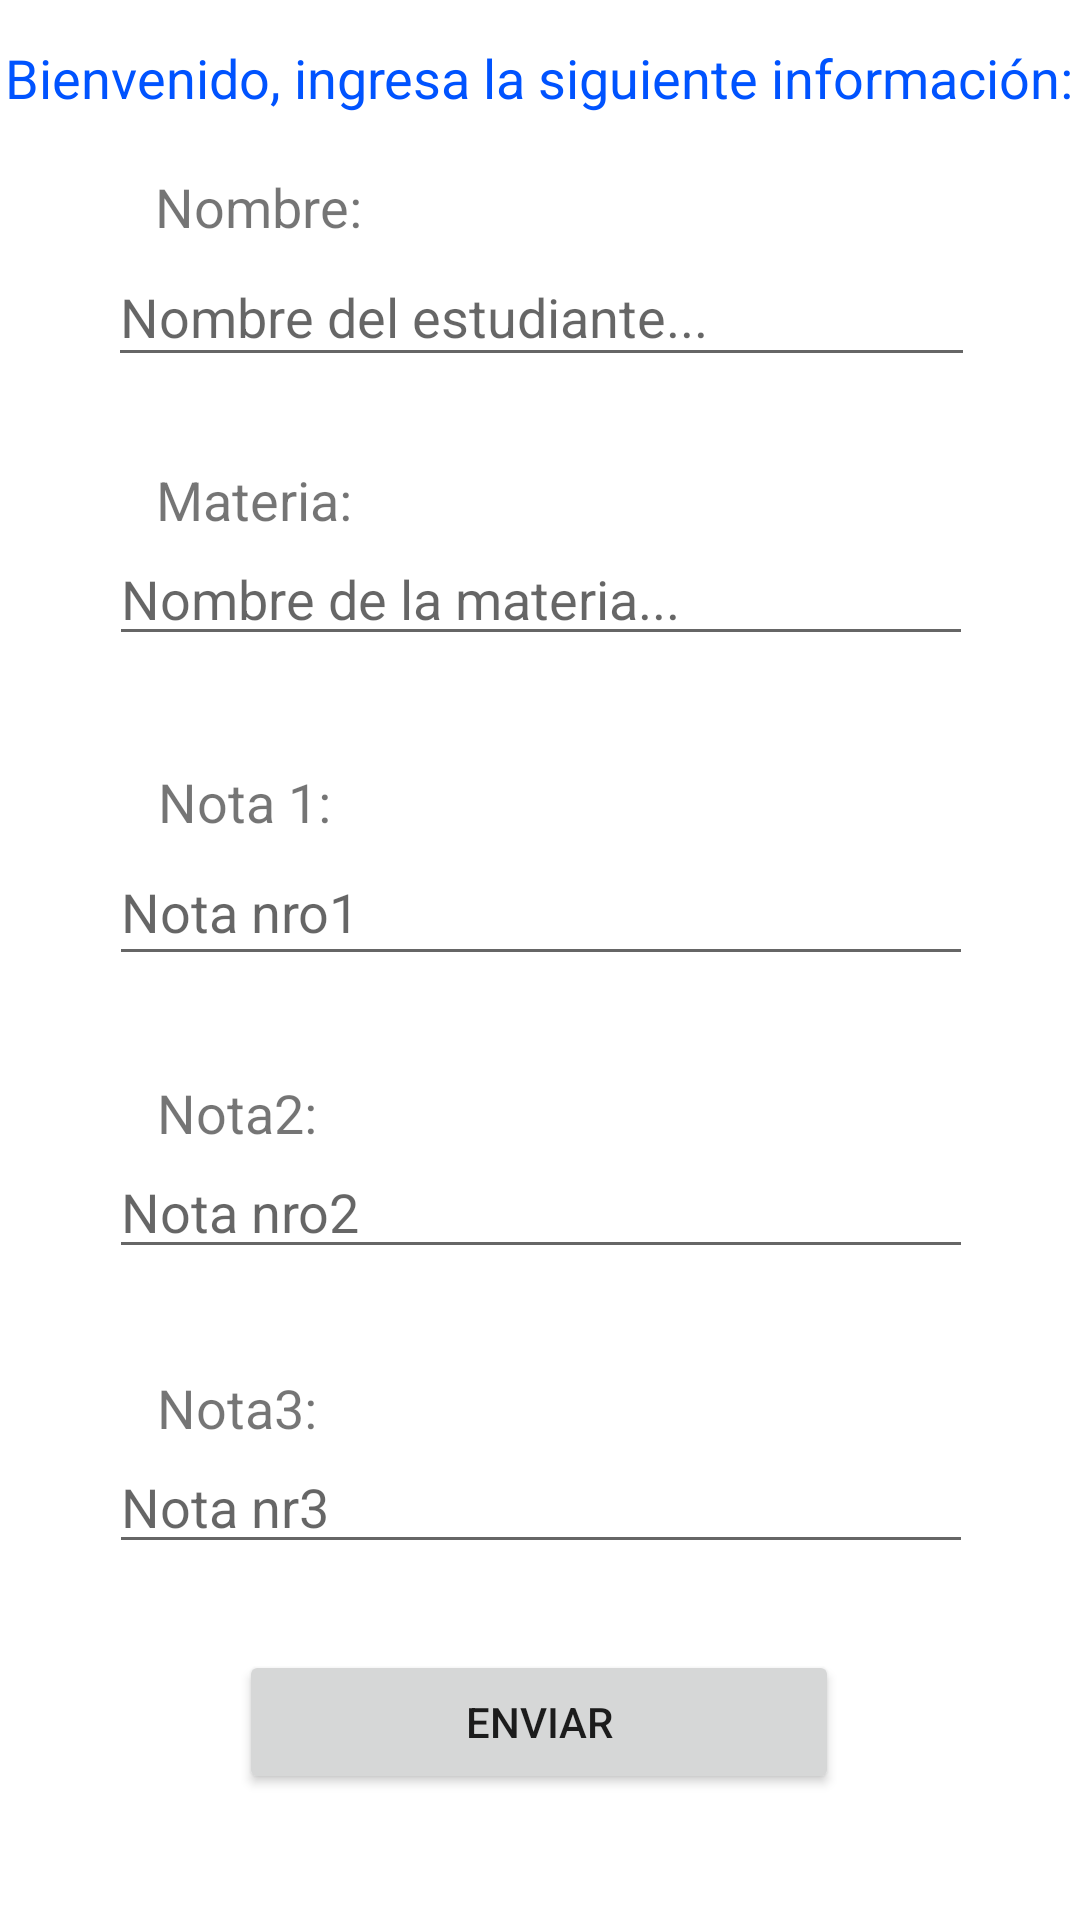

Write the Android layout XML for this screen, with the resource values it uses.
<!-- AndroidManifest.xml: application theme Theme.Actividad_Notas -->
<!-- res/layout/activity_main.xml -->
<?xml version="1.0" encoding="utf-8"?>
<androidx.constraintlayout.widget.ConstraintLayout xmlns:android="http://schemas.android.com/apk/res/android"
    xmlns:app="http://schemas.android.com/apk/res-auto"
    xmlns:tools="http://schemas.android.com/tools"
    android:layout_width="match_parent"
    android:layout_height="match_parent"
    tools:context=".MainActivity"
    tools:layout_editor_absoluteX="1dp"
    tools:layout_editor_absoluteY="0dp">

    <TextView
        android:id="@+id/textView2"
        android:layout_width="wrap_content"
        android:layout_height="wrap_content"
        android:text="Bienvenido, ingresa la siguiente información:"
        android:textColor="#0053ff"
        android:textSize="18sp"
        app:layout_constraintBottom_toBottomOf="parent"
        app:layout_constraintHorizontal_bias="0.491"
        app:layout_constraintLeft_toLeftOf="parent"
        app:layout_constraintRight_toRightOf="parent"
        app:layout_constraintTop_toTopOf="parent"
        app:layout_constraintVertical_bias="0.022" />

    <EditText
        android:id="@+id/subject"
        android:layout_width="288dp"
        android:layout_height="40dp"
        android:ems="10"
        android:hint="Nombre de la materia..."
        android:inputType="textPersonName"
        app:layout_constraintBottom_toBottomOf="parent"
        app:layout_constraintEnd_toEndOf="parent"
        app:layout_constraintHorizontal_bias="0.504"
        app:layout_constraintStart_toStartOf="parent"
        app:layout_constraintTop_toBottomOf="@+id/textView2"
        app:layout_constraintVertical_bias="0.25" />

    <EditText
        android:id="@+id/student_name"
        android:layout_width="289dp"
        android:layout_height="43dp"
        android:ems="10"
        android:hint="Nombre del estudiante..."
        android:inputType="textPersonName"
        app:layout_constraintBottom_toBottomOf="parent"
        app:layout_constraintEnd_toEndOf="parent"
        app:layout_constraintHorizontal_bias="0.508"
        app:layout_constraintStart_toStartOf="parent"
        app:layout_constraintTop_toBottomOf="@+id/textView2"
        app:layout_constraintVertical_bias="0.08" />

    <EditText
        android:id="@+id/note_2"
        android:layout_width="288dp"
        android:layout_height="40dp"
        android:ems="10"
        android:hint="Nota nro2"
        android:inputType="numberDecimal"
        app:layout_constraintBottom_toBottomOf="parent"
        app:layout_constraintEnd_toEndOf="parent"
        app:layout_constraintHorizontal_bias="0.504"
        app:layout_constraintStart_toStartOf="parent"
        app:layout_constraintTop_toBottomOf="@+id/textView2"
        app:layout_constraintVertical_bias="0.614" />

    <EditText
        android:id="@+id/note_3"
        android:layout_width="288dp"
        android:layout_height="40dp"
        android:ems="10"
        android:hint="Nota nr3"
        android:inputType="numberDecimal"
        app:layout_constraintBottom_toBottomOf="parent"
        app:layout_constraintEnd_toEndOf="parent"
        app:layout_constraintHorizontal_bias="0.504"
        app:layout_constraintStart_toStartOf="parent"
        app:layout_constraintTop_toBottomOf="@+id/textView2"
        app:layout_constraintVertical_bias="0.789" />

    <EditText
        android:id="@+id/note_1"
        android:layout_width="288dp"
        android:layout_height="46dp"
        android:ems="10"
        android:hint="Nota nro1"
        android:inputType="numberDecimal"
        app:layout_constraintBottom_toBottomOf="parent"
        app:layout_constraintEnd_toEndOf="parent"
        app:layout_constraintHorizontal_bias="0.504"
        app:layout_constraintStart_toStartOf="parent"
        app:layout_constraintTop_toBottomOf="@+id/textView2"
        app:layout_constraintVertical_bias="0.434" />

    <Button
        android:id="@+id/IdSend"
        android:layout_width="200dp"
        android:layout_height="wrap_content"
        android:text="Enviar"
        app:layout_constraintBottom_toBottomOf="parent"
        app:layout_constraintEnd_toEndOf="parent"
        app:layout_constraintHorizontal_bias="0.497"
        app:layout_constraintStart_toStartOf="parent"
        app:layout_constraintTop_toBottomOf="@+id/student_name"
        app:layout_constraintVertical_bias="0.91" />

    <TextView
        android:id="@+id/textView3"
        android:layout_width="75dp"
        android:layout_height="26dp"
        android:text="Nombre:"
        android:textSize="18sp"
        app:layout_constraintBottom_toTopOf="@+id/student_name"
        app:layout_constraintEnd_toEndOf="parent"
        app:layout_constraintHorizontal_bias="0.181"
        app:layout_constraintStart_toStartOf="parent"
        app:layout_constraintTop_toBottomOf="@+id/textView2"
        app:layout_constraintVertical_bias="1.0" />

    <TextView
        android:id="@+id/textView4"
        android:layout_width="wrap_content"
        android:layout_height="wrap_content"
        android:text="Materia:"
        android:textSize="18sp"
        app:layout_constraintBottom_toTopOf="@+id/subject"
        app:layout_constraintEnd_toEndOf="parent"
        app:layout_constraintHorizontal_bias="0.177"
        app:layout_constraintStart_toStartOf="parent"
        app:layout_constraintTop_toBottomOf="@+id/student_name"
        app:layout_constraintVertical_bias="1.0" />

    <TextView
        android:id="@+id/textView5"
        android:layout_width="wrap_content"
        android:layout_height="wrap_content"
        android:text="Nota 1:"
        android:textSize="18sp"
        app:layout_constraintBottom_toTopOf="@+id/note_1"
        app:layout_constraintEnd_toEndOf="parent"
        app:layout_constraintHorizontal_bias="0.174"
        app:layout_constraintStart_toStartOf="parent"
        app:layout_constraintTop_toBottomOf="@+id/subject"
        app:layout_constraintVertical_bias="1.0" />

    <TextView
        android:id="@+id/textView6"
        android:layout_width="wrap_content"
        android:layout_height="wrap_content"
        android:text="Nota2:"
        android:textSize="18sp"
        app:layout_constraintBottom_toTopOf="@+id/note_2"
        app:layout_constraintEnd_toEndOf="parent"
        app:layout_constraintHorizontal_bias="0.171"
        app:layout_constraintStart_toStartOf="parent"
        app:layout_constraintTop_toBottomOf="@+id/note_1"
        app:layout_constraintVertical_bias="1.0" />

    <TextView
        android:id="@+id/textView7"
        android:layout_width="wrap_content"
        android:layout_height="wrap_content"
        android:text="Nota3:"
        android:textSize="18sp"
        app:layout_constraintBottom_toTopOf="@+id/note_3"
        app:layout_constraintEnd_toEndOf="parent"
        app:layout_constraintHorizontal_bias="0.171"
        app:layout_constraintStart_toStartOf="parent"
        app:layout_constraintTop_toBottomOf="@+id/note_2"
        app:layout_constraintVertical_bias="1.0" />

</androidx.constraintlayout.widget.ConstraintLayout>
<!-- resources referenced by this layout -->
<resources>
  <style name="Theme.Actividad_Notas" parent="Theme.MaterialComponents.DayNight.DarkActionBar">
          
          <item name="colorPrimary">@color/purple_500</item>
          <item name="colorPrimaryVariant">@color/purple_700</item>
          <item name="colorOnPrimary">@color/white</item>
          
          <item name="colorSecondary">@color/teal_200</item>
          <item name="colorSecondaryVariant">@color/teal_700</item>
          <item name="colorOnSecondary">@color/black</item>
          
          <item name="android:statusBarColor" tools:targetApi="l">?attr/colorPrimaryVariant</item>
          
      </style>
  <!-- not gathered from this repository: default colours our renderer supplied (Android Studio template values) -->
  <color name="purple_500">#FF6200EE</color>
  <color name="purple_700">#FF3700B3</color>
  <color name="teal_200">#FF03DAC5</color>
  <color name="teal_700">#FF018786</color>
  <color name="black">#FF000000</color>
  <color name="white">#FFFFFFFF</color>
</resources>
